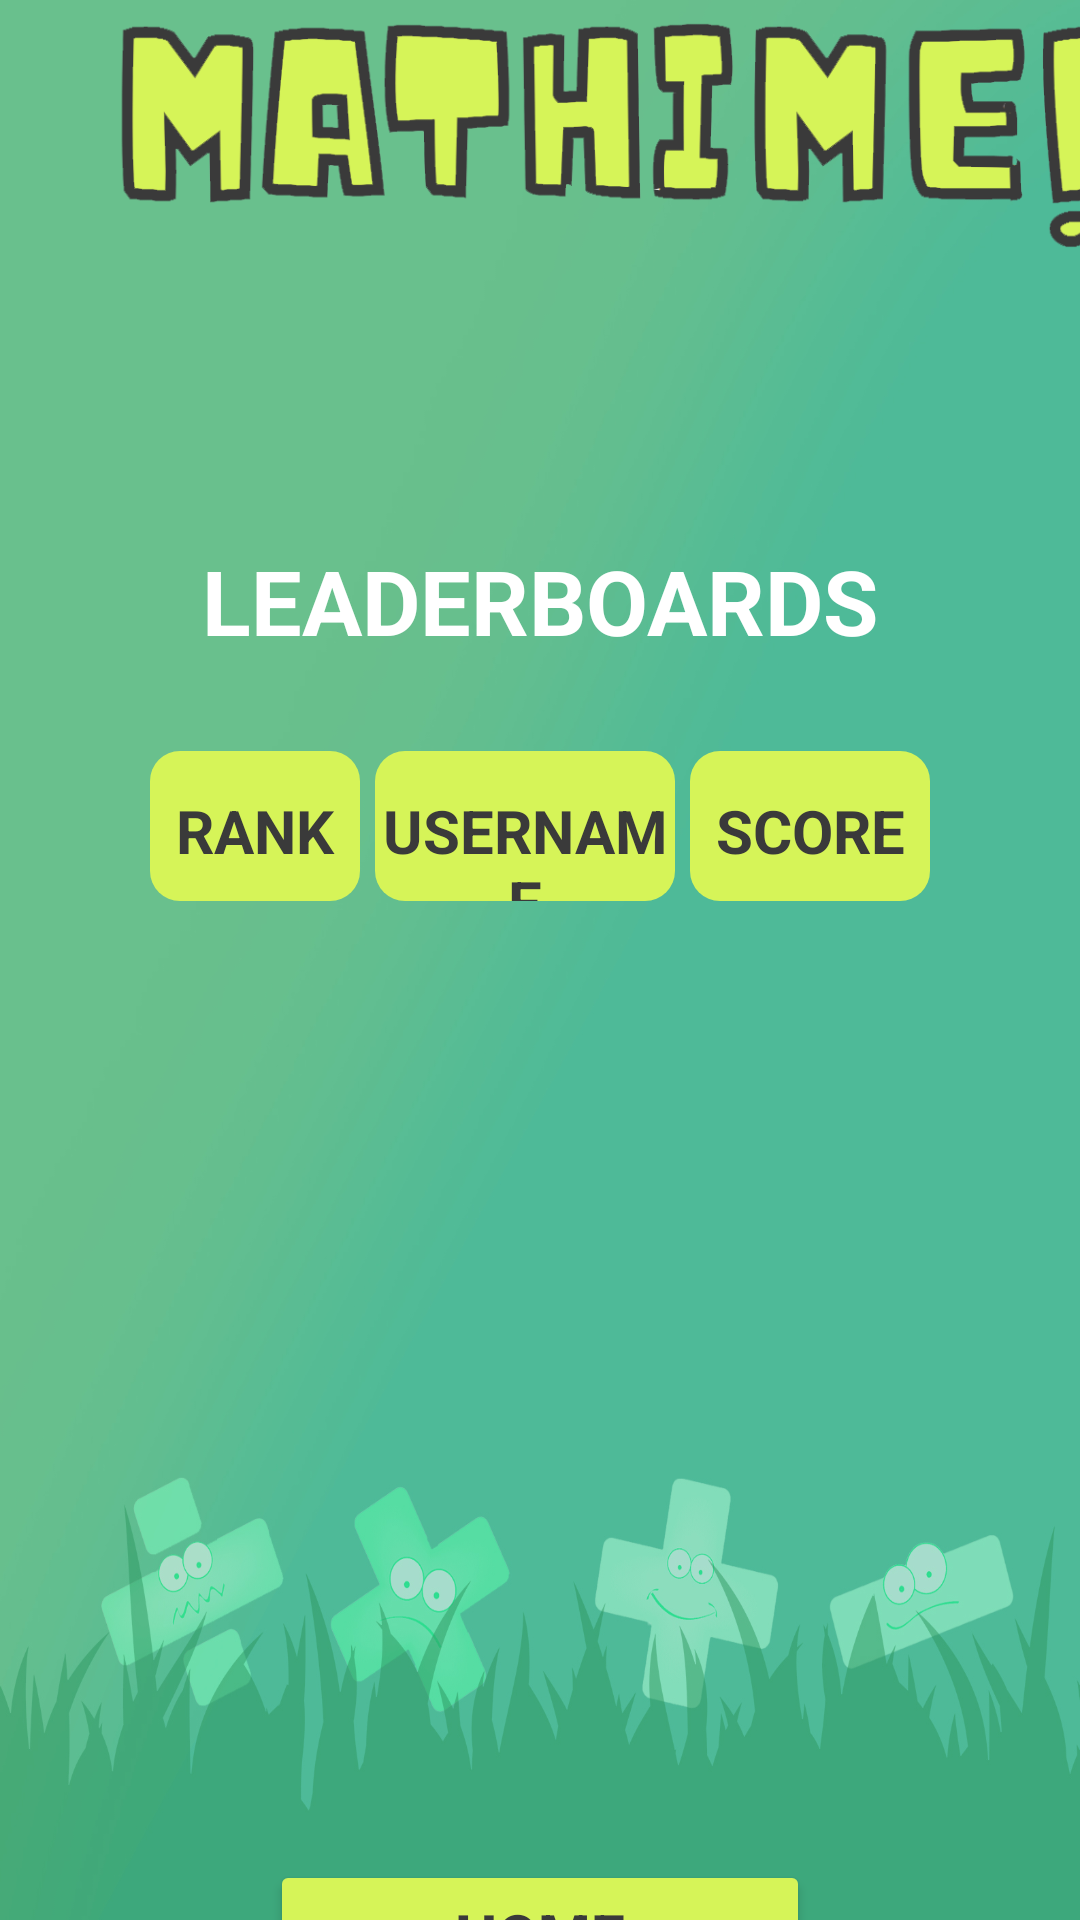

Here is an Android app screen rendered from its layout file. Give the layout XML and the strings, colors and styles it references.
<!-- AndroidManifest.xml: application theme Theme.MaThime -->
<!-- res/layout/activity_leaderboards.xml -->
<?xml version="1.0" encoding="utf-8"?>
<LinearLayout xmlns:android="http://schemas.android.com/apk/res/android"
    xmlns:app="http://schemas.android.com/apk/res-auto"
    xmlns:tools="http://schemas.android.com/tools"
    android:layout_width="match_parent"
    android:layout_height="match_parent"
    android:orientation="vertical"
    android:background="@drawable/bg2"
    tools:context=".leaderboards">

    <TextView
        android:layout_width="350dp"
        android:layout_height="90dp"
        android:layout_marginLeft="30dp"
        android:background="@drawable/logo"/>

    <LinearLayout
        android:layout_width="match_parent"
        android:layout_height="500dp"
        android:orientation="vertical">

        <TextView
            android:layout_width="match_parent"
            android:layout_height="wrap_content"
            android:paddingTop="10dp"
            android:layout_marginTop="80dp"
            android:layout_marginLeft="50dp"
            android:layout_marginRight="50dp"
            android:text="LEADERBOARDS"
            android:textColor="@color/white"
            android:textAlignment="center"
            android:textSize="30dp"
            android:textStyle="bold"/>

        <LinearLayout
            android:layout_width="match_parent"
            android:layout_height="350dp"
            android:layout_marginTop="30dp"
            android:layout_marginLeft="50dp"
            android:layout_marginRight="50dp"
            android:orientation="vertical">

            <LinearLayout
                android:layout_width="match_parent"
                android:layout_height="50dp"
                android:orientation="horizontal">

                <TextView
                    android:layout_width="70dp"
                    android:layout_height="match_parent"
                    android:paddingTop="13dp"
                    android:text="RANK"
                    android:textAlignment="center"
                    android:textColor="#3a3a3a"
                    android:textSize="20dp"
                    android:textStyle="bold"
                    android:background="@drawable/green"/>

                <TextView
                    android:layout_width="match_parent"
                    android:layout_height="match_parent"
                    android:layout_weight="1"
                    android:layout_marginLeft="5dp"
                    android:layout_marginRight="5dp"
                    android:paddingTop="13dp"
                    android:text="USERNAME"
                    android:textAlignment="center"
                    android:textColor="#3a3a3a"
                    android:textSize="20dp"
                    android:textStyle="bold"
                    android:background="@drawable/green"/>

                <TextView
                    android:layout_width="80dp"
                    android:layout_height="match_parent"
                    android:paddingTop="13dp"
                    android:text="SCORE"
                    android:textAlignment="center"
                    android:textColor="#3a3a3a"
                    android:textSize="20dp"
                    android:textStyle="bold"
                    android:background="@drawable/green"/>

            </LinearLayout>

            <LinearLayout
                android:layout_width="match_parent"
                android:layout_height="245dp"
                android:layout_marginTop="5dp"
                android:orientation="horizontal">

                <ListView
                    android:id="@+id/rank"
                    android:layout_width="70dp"
                    android:layout_height="match_parent"
                    android:paddingLeft="12dp"
                    android:background="@drawable/white"/>

                <ListView
                    android:id="@+id/listview"
                    android:layout_width="match_parent"
                    android:layout_height="match_parent"
                    android:layout_marginLeft="5dp"
                    android:layout_marginRight="5dp"
                    android:layout_weight="1"
                    android:background="@drawable/white"/>

                <ListView
                    android:id="@+id/listview1"
                    android:layout_width="80dp"
                    android:paddingLeft="13dp"
                    android:layout_height="match_parent"
                    android:background="@drawable/white"/>

            </LinearLayout>
        </LinearLayout>

    </LinearLayout>

    <Button
        android:id="@+id/home"
        android:layout_width="match_parent"
        android:layout_height="50dp"
        android:layout_marginLeft="90dp"
        android:layout_marginRight="90dp"
        android:layout_marginTop="30dp"
        android:text="Home"
        android:textStyle="bold"
        android:textColor="#3a3a3a"
        android:backgroundTint="#D6F458"
        android:textSize="20dp"/>

</LinearLayout>
<!-- resources referenced by this layout -->
<resources>
  <!-- drawable bg2: jpg bitmap (drawable, 365765 bytes) -->
  <!-- drawable green (drawable) -->
  <?xml version="1.0" encoding="utf-8"?>
  <shape xmlns:android="http://schemas.android.com/apk/res/android">
      <corners android:radius="10dp"/>
      <solid android:color="#D6F458"/>
  </shape>
  <!-- drawable logo: png bitmap (drawable, 40420 bytes) -->
  <style name="Theme.MaThime" parent="Theme.MaterialComponents.DayNight.DarkActionBar">
          
          <item name="colorPrimary">@color/purple_500</item>
          <item name="colorPrimaryVariant">@color/purple_700</item>
          <item name="colorOnPrimary">@color/white</item>
          
          <item name="colorSecondary">@color/teal_200</item>
          <item name="colorSecondaryVariant">@color/teal_700</item>
          <item name="colorOnSecondary">@color/black</item>
          
          <item name="android:statusBarColor" tools:targetApi="l">?attr/colorPrimaryVariant</item>
          
      </style>
  <!-- not gathered from this repository: default colours our renderer supplied (Android Studio template values) -->
  <color name="purple_500">#FF6200EE</color>
  <color name="purple_700">#FF3700B3</color>
  <color name="teal_200">#FF03DAC5</color>
  <color name="teal_700">#FF018786</color>
  <color name="black">#FF000000</color>
  <color name="white">#FFFFFFFF</color>
</resources>
